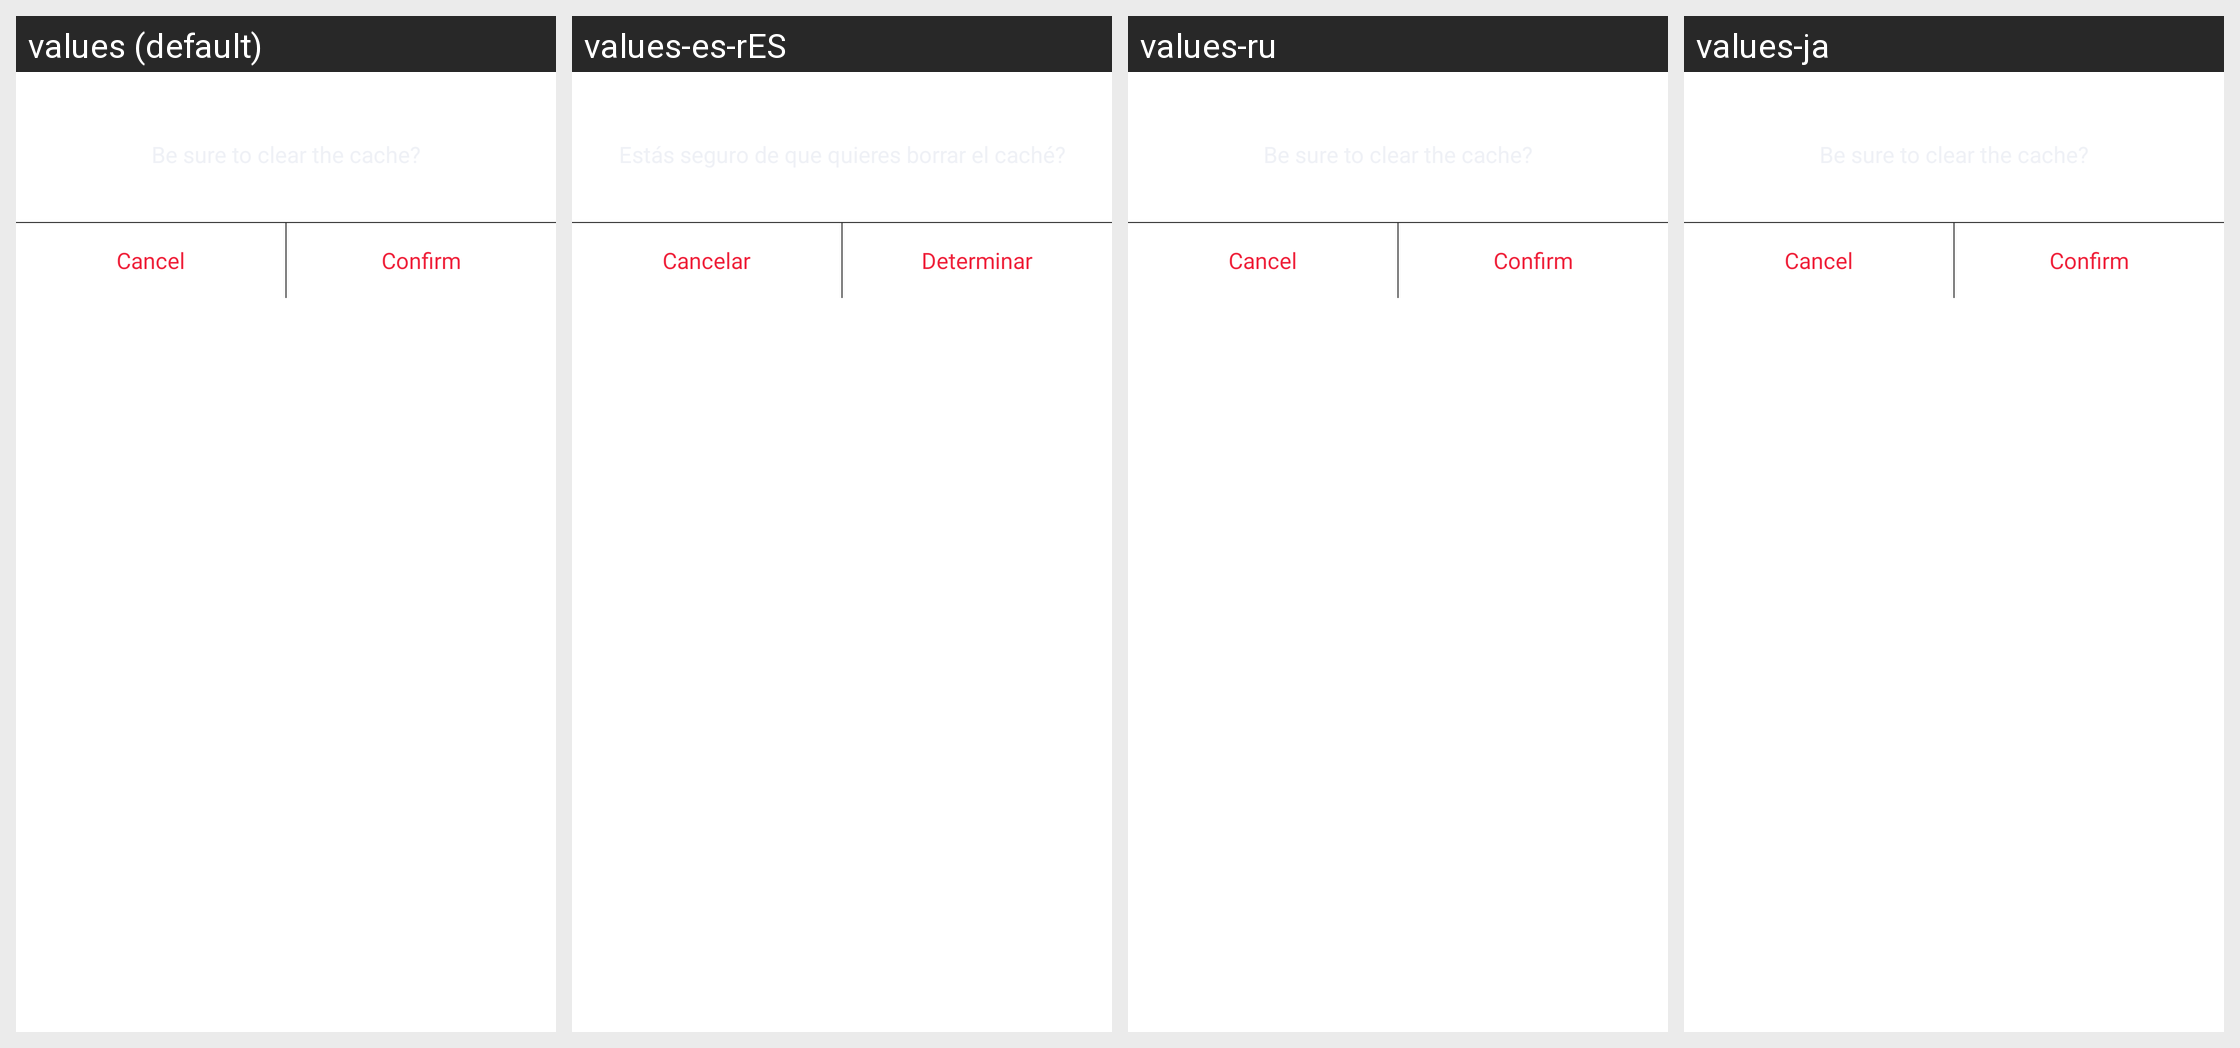

The same Android screen rendered under several of its app's locales, left to right. List the strings drawn on it with the default value and each locale's translation.
Android screen res/layout/dialog_search_cache_clear.xml rendered under 4 locales, left to right: values (default), values-es-rES, values-ru, values-ja. Device: Nexus 5 (rendered at 1080×1920; each locale shown at half size, 540×960, under a caption strip naming it); theme BrowserTheme.
Other locales in the repository, not shown: values-af, values-am, values-ar, values-ar-rAE, values-as, values-az, values-be, values-bg, values-bn, values-bn-rBD, values-bs, values-ca, values-cs, values-da, values-de, values-de-rDE, values-el, values-en, values-en-rGB, values-en-rIN, values-en-rUS, values-es, values-es-rMX, values-es-rUS, values-et, values-eu, values-fa, values-fi, values-fr, values-fr-rCA, values-fr-rFR, values-gl, values-gu, values-hi, values-hi-rIN, values-hr, values-hu, values-hy, values-id, values-in, values-in-rID, values-is, values-it, values-it-rIT, values-iw, values-ja-rJP, values-ka, values-kk, values-km, values-kn, values-ko, values-ko-rKR, values-ky, values-lo, values-lt, values-lv, values-mk, values-ml, values-ml-rIN, values-mn, values-mr, values-ms, values-my, values-nb, values-ne, values-nl, values-or, values-pa, values-pl, values-pt, values-pt-rBR, values-pt-rPT, values-ro, values-ru-rRU, values-si, values-sk, values-sl, values-sq, values-sr, values-sv, values-sw, values-ta, values-ta-rIN, values-te, values-te-rIN, values-th, values-tl, values-tr, values-uk, values-ur, values-us, values-uz, values-vi, values-vi-rVN, values-zh, values-zh-rCN, values-zh-rHK, values-zh-rTW, values-zu.
Strings drawn on this screen, with the default value and each locale's value (text and hints the layout hard-codes, and strings that could not be matched under every locale, appear in the picture but are not listed):

text_cannel
  values: Cancel
  values-es-rES: Cancelar
  values-ru: Cancel  [not translated; the default value is used]
  values-ja: Cancel  [not translated; the default value is used]

text_sure
  values: Confirm
  values-es-rES: Determinar
  values-ru: Confirm  [not translated; the default value is used]
  values-ja: Confirm  [not translated; the default value is used]
